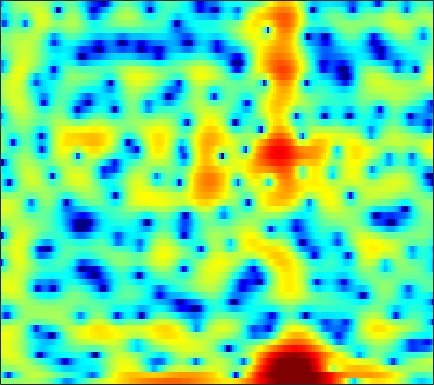

The table this chart was drawn from, first rows:
0.89189, 0.67396, 0.46858, 0.34721, 0.31703, 0.36292, 0.49311, 0.63745, 0.86637, 1.1013, 1.3264, 1.475, 1.6314, 1.7417, 1.7684, 1.728, 1.6152, 1.4704, 1.1985, 0.82566, 0.33164, -0.12856, -0.86482, -1.7649
-4.469, -6.738, -10.85, -15.7, -14.65, -9.723, -6.115, -4.139, -2.14, -0.6296, 0.5223, 1.196, 1.893, 2.388, 2.649, 2.862, 2.936, 2.907, 2.762, 2.509, 2.162, 1.838, 1.344, 0.7847
-0.1692, -0.1592, -0.09464, 0.04549, 0.2067, 0.4907, 0.8332, 1.103, 1.453, 1.756, 1.99, 2.111, 2.191, 2.167, 2.079, 1.876, 1.574, 1.275, 0.8046, 0.2402, -0.4169, -0.9666, -1.778, -2.674
1.314, 1.903, 2.501, 2.935, 3.159, 3.343, 3.397, 3.355, 3.186, 2.893, 2.476, 2.084, 1.46, 0.7183, 0.09932, -0.7729, -1.665, -2.314, -3.114, -3.805, -4.425, -4.874, -5.532, -6.349
3.655, 3.974, 4.273, 4.42, 4.432, 4.316, 4.043, 3.727, 3.144, 2.366, 1.37, 0.4576, -1.028, -2.904, -4.651, -7.681, -12.04, -17.31, -28.92, -17.33, -12.48, -10.38, -8.578, -7.474
4.087, 4.216, 4.294, 4.242, 4.114, 3.83, 3.409, 3.004, 2.331, 1.505, 0.528, -0.3018, -1.526, -2.851, -3.875, -5.218, -6.435, -7.157, -7.76, -7.938, -7.757, -7.46, -6.956, -6.396
4.409, 4.47, 4.463, 4.341, 4.163, 3.813, 3.328, 2.875, 2.154, 1.306, 0.3398, -0.4494, -1.562, -2.691, -3.542, -4.659, -5.681, -6.387, -7.202, -7.869, -8.332, -8.556, -8.63, -8.385
4.682, 4.801, 4.859, 4.784, 4.635, 4.3, 3.793, 3.295, 2.47, 1.438, 0.1813, -0.9136, -2.587, -4.476, -5.965, -7.849, -9.337, -10.08, -10.68, -11.24, -12.24, -13.58, -16.68, -22.51
3.286, 3.577, 3.837, 3.973, 3.986, 3.892, 3.636, 3.322, 2.709, 1.83, 0.6298, -0.5375, -2.563, -5.277, -7.934, -12.67, -16.57, -14.6, -11.12, -8.965, -7.817, -7.371, -7.017, -6.634
-1.74, -1.576, -1.335, -0.9732, -0.6029, -0.03286, 0.5084, 0.8414, 1.107, 1.162, 1.001, 0.7448, 0.2626, -0.3341, -0.7983, -1.321, -1.616, -1.657, -1.533, -1.263, -0.9345, -0.6735, -0.3221, 0.02153
-9.159, -11.37, -15.4, -15.29, -11.56, -7.435, -4.584, -3.027, -1.502, -0.4396, 0.2766, 0.6433, 0.9504, 1.104, 1.163, 1.208, 1.233, 1.247, 1.281, 1.345, 1.426, 1.499, 1.585, 1.657
-6.639, -7.237, -7.745, -7.422, -6.542, -4.935, -3.326, -2.269, -1.102, -0.188, 0.458, 0.7991, 1.107, 1.281, 1.347, 1.367, 1.337, 1.298, 1.249, 1.21, 1.175, 1.158, 1.147, 1.147
-1.755, -1.458, -1.069, -0.6454, -0.302, 0.1738, 0.6311, 0.9315, 1.243, 1.423, 1.472, 1.423, 1.249, 0.9763, 0.7251, 0.3535, -0.01264, -0.2674, -0.5507, -0.7846, -0.948, -1.021, -1.047, -1.003
1.554, 2.051, 2.578, 2.975, 3.186, 3.347, 3.379, 3.31, 3.078, 2.653, 2.042, 1.45, 0.482, -0.6639, -1.603, -2.872, -3.991, -4.654, -5.26, -5.583, -5.777, -5.913, -6.053, -6.066
3.434, 3.844, 4.262, 4.521, 4.617, 4.605, 4.415, 4.142, 3.585, 2.772, 1.657, 0.5755, -1.263, -3.693, -6.052, -10.31, -16.59, -20.01, -16.07, -13.18, -12.18, -12.43, -14.12, -17.83
3.573, 3.833, 4.113, 4.302, 4.374, 4.359, 4.179, 3.921, 3.395, 2.639, 1.611, 0.6448, -0.9151, -2.817, -4.462, -6.786, -8.826, -9.798, -10.18, -10.04, -10.04, -10.27, -10.87, -11.49
1.863, 2.091, 2.46, 2.855, 3.118, 3.372, 3.486, 3.461, 3.248, 2.843, 2.237, 1.669, 0.7686, -0.2462, -1.043, -2.082, -3.044, -3.674, -4.33, -4.834, -5.228, -5.458, -5.683, -5.814
-3.094, -2.454, -1.104, 0.3308, 1.279, 2.278, 2.97, 3.296, 3.477, 3.386, 3.075, 2.699, 2.059, 1.3, 0.6827, -0.1613, -0.9792, -1.527, -2.166, -2.689, -3.052, -3.235, -3.366, -3.43
-17.25, -9.851, -4.301, -1.013, 0.691, 2.315, 3.373, 3.86, 4.178, 4.143, 3.787, 3.334, 2.515, 1.478, 0.5864, -0.6715, -1.908, -2.749, -3.659, -4.219, -4.426, -4.383, -4.131, -3.719
-1.35, -0.757, 0.3928, 1.661, 2.524, 3.494, 4.182, 4.477, 4.575, 4.332, 3.707, 2.989, 1.656, -0.147, -1.831, -4.544, -7.779, -10.28, -12.57, -12.72, -11.84, -11.02, -9.713, -8.063
0.5723, 1.035, 1.764, 2.548, 3.132, 3.811, 4.299, 4.515, 4.538, 4.222, 3.541, 2.748, 1.264, -0.7854, -2.767, -6.199, -10.75, -14.92, -19.13, -19.08, -20.46, -24.48, -25.41, -15.84
-2.403, -1.861, -0.6878, 0.6862, 1.687, 2.831, 3.685, 4.124, 4.425, 4.386, 4.012, 3.503, 2.538, 1.256, 0.0957, -1.655, -3.546, -4.953, -6.648, -8.171, -9.321, -9.819, -9.686, -8.5
-24.45, -14.58, -6.928, -2.894, -0.862, 1.074, 2.41, 3.091, 3.666, 3.915, 3.869, 3.67, 3.214, 2.566, 1.982, 1.114, 0.1876, -0.4923, -1.367, -2.129, -2.729, -3.062, -3.326, -3.452
-4.117, -3.768, -2.626, -1.201, -0.1848, 0.9639, 1.839, 2.321, 2.741, 2.94, 2.948, 2.851, 2.594, 2.23, 1.904, 1.418, 0.9065, 0.5059, -0.02719, -0.5402, -1.047, -1.413, -1.888, -2.384
0.7604, 0.8175, 1.026, 1.33, 1.57, 1.869, 2.081, 2.174, 2.193, 2.091, 1.89, 1.688, 1.374, 1.043, 0.7948, 0.4796, 0.1798, -0.04445, -0.341, -0.6711, -1.054, -1.382, -1.901, -2.508
3.007, 2.991, 2.977, 2.945, 2.893, 2.765, 2.543, 2.298, 1.867, 1.317, 0.6673, 0.1407, -0.5258, -1.073, -1.343, -1.49, -1.453, -1.353, -1.222, -1.175, -1.258, -1.436, -1.848, -2.456
4.125, 4.138, 4.099, 3.982, 3.835, 3.524, 3.067, 2.594, 1.754, 0.6261, -0.8611, -2.231, -4.388, -6.454, -7.168, -6.354, -4.599, -3.361, -2.102, -1.281, -0.876, -0.821, -1.046, -1.627
3.506, 3.626, 3.692, 3.66, 3.567, 3.345, 2.972, 2.573, 1.806, 0.6804, -0.9328, -2.616, -5.731, -10.07, -12.15, -8.909, -5.139, -3.164, -1.367, -0.2584, 0.3097, 0.454, 0.3089, -0.2109
0.3611, 0.4896, 0.5492, 0.5773, 0.6194, 0.7448, 0.8751, 0.9543, 0.9486, 0.7661, 0.3882, -0.006774, -0.564, -0.9842, -1.076, -0.8528, -0.3257, 0.1245, 0.6664, 1.041, 1.211, 1.199, 0.9842, 0.5865
-3.446, -4.016, -5.016, -5.824, -5.849, -4.87, -3.314, -2.161, -0.8546, 0.1324, 0.8179, 1.191, 1.505, 1.706, 1.805, 1.891, 1.924, 1.896, 1.79, 1.565, 1.262, 0.9799, 0.5774, 0.2103
-4.902, -6.509, -10.01, -16.91, -22.54, -11.88, -6.512, -3.905, -1.471, 0.251, 1.476, 2.145, 2.767, 3.127, 3.247, 3.235, 3.014, 2.722, 2.134, 1.325, 0.2701, -0.6317, -1.834, -2.759
-3.63, -4.435, -5.281, -5.665, -5.434, -4.431, -2.9, -1.686, -0.1419, 1.161, 2.186, 2.755, 3.3, 3.582, 3.633, 3.484, 3.086, 2.611, 1.704, 0.4174, -1.421, -3.333, -7.158, -14.89
-5.761, -6.307, -6.021, -5.123, -4.186, -2.912, -1.595, -0.7127, 0.3866, 1.298, 2.015, 2.402, 2.736, 2.844, 2.79, 2.536, 2.096, 1.633, 0.874, -0.06791, -1.145, -2.104, -3.34, -4.247
-18.52, -25.45, -11.83, -7.207, -5.067, -3.007, -1.49, -0.5646, 0.4083, 1.135, 1.634, 1.856, 1.954, 1.804, 1.549, 1.059, 0.4406, -0.04839, -0.644, -1.083, -1.28, -1.259, -1.052, -0.6333
-3.672, -4.376, -4.311, -3.626, -2.974, -2.074, -1.25, -0.6392, 0.07483, 0.6623, 1.02, 1.129, 0.9791, 0.5021, -0.1118, -1.261, -2.788, -4.085, -5.712, -6.322, -5.452, -4.079, -2.184, -0.4364
0.4442, -0.4813, -1.692, -2.796, -3.479, -4.018, -3.807, -3.243, -2.196, -1.22, -0.5535, -0.3391, -0.4633, -1.08, -1.891, -3.552, -5.975, -8.589, -13.8, -19.81, -12.39, -8.117, -4.127, -1.24
0.6899, -0.5329, -2.598, -5.56, -8.836, -17.06, -17.1, -10.48, -5.944, -3.451, -2.069, -1.591, -1.513, -2.069, -2.832, -4.289, -6.14, -7.53, -9.015, -9.178, -7.923, -6.203, -3.655, -1.167
-0.08336, -0.7984, -1.972, -3.349, -4.459, -5.543, -5.49, -4.768, -3.389, -2.191, -1.434, -1.178, -1.311, -1.986, -2.891, -4.644, -7.281, -10.23, -17.05, -22.83, -12.07, -7.992, -4.134, -1.306
-2.302, -2.165, -1.999, -1.825, -1.706, -1.484, -1.157, -0.8476, -0.4343, -0.1047, 0.05653, 0.02832, -0.2736, -0.8749, -1.548, -2.721, -4.151, -5.291, -6.568, -6.721, -5.559, -4.187, -2.29, -0.5561
-6.814, -5.502, -3.845, -2.467, -1.587, -0.6441, 0.0793, 0.5196, 0.9404, 1.191, 1.253, 1.174, 0.9138, 0.4872, 0.08672, -0.5283, -1.144, -1.534, -1.891, -1.95, -1.677, -1.302, -0.6535, 0.08087
-11.72, -8.106, -4.824, -2.524, -1.21, 0.1337, 1.099, 1.618, 2.076, 2.304, 2.314, 2.187, 1.882, 1.417, 0.9934, 0.3684, -0.2659, -0.7005, -1.137, -1.391, -1.402, -1.275, -0.9233, -0.4833
-5.429, -3.957, -2.026, -0.3781, 0.6449, 1.74, 2.535, 2.94, 3.254, 3.31, 3.136, 2.862, 2.298, 1.536, 0.8336, -0.2514, -1.474, -2.435, -3.631, -4.461, -4.663, -4.335, -3.518, -2.575
-1.086, -0.2633, 0.811, 1.791, 2.427, 3.098, 3.554, 3.751, 3.805, 3.615, 3.182, 2.698, 1.825, 0.6845, -0.3603, -2.058, -4.244, -6.338, -10.21, -16.14, -17.56, -12.86, -8.484, -5.691
0.49, 1.209, 2.046, 2.758, 3.183, 3.59, 3.796, 3.806, 3.612, 3.181, 2.496, 1.813, 0.711, -0.6226, -1.766, -3.465, -5.355, -6.919, -9.096, -10.89, -11.11, -10.04, -7.989, -6.075
1.073, 1.755, 2.537, 3.158, 3.513, 3.826, 3.921, 3.829, 3.473, 2.829, 1.879, 0.9633, -0.5251, -2.228, -3.575, -5.292, -6.62, -7.266, -7.686, -7.656, -7.267, -6.78, -6.005, -5.127
1.221, 1.826, 2.587, 3.258, 3.688, 4.105, 4.293, 4.255, 3.922, 3.208, 2.068, 0.8903, -1.213, -4.099, -6.91, -11.63, -14.69, -12.99, -10.09, -8.181, -7.007, -6.462, -5.923, -5.455
-0.5245, -0.01963, 0.9286, 2.058, 2.878, 3.806, 4.451, 4.711, 4.717, 4.308, 3.443, 2.464, 0.6858, -1.731, -3.979, -7.237, -9.122, -8.722, -7.371, -6.451, -6.25, -6.553, -7.473, -8.772
-9.207, -9.019, -5.629, -2.106, -0.0439, 2.021, 3.445, 4.151, 4.679, 4.787, 4.504, 4.06, 3.191, 2.099, 1.205, 0.04201, -0.9833, -1.626, -2.385, -3.252, -4.453, -5.71, -8.224, -12.34
-10.65, -10.41, -7.21, -3.761, -1.673, 0.4733, 2.026, 2.869, 3.62, 4.013, 4.094, 3.98, 3.623, 3.079, 2.579, 1.825, 0.9961, 0.3227, -0.6311, -1.676, -2.834, -3.771, -5.061, -6.202
-4.279, -3.739, -2.705, -1.471, -0.5197, 0.6639, 1.661, 2.274, 2.885, 3.26, 3.426, 3.42, 3.254, 2.919, 2.561, 1.96, 1.243, 0.6248, -0.288, -1.279, -2.328, -3.11, -4.088, -4.893
-2.029, -1.478, -0.7367, 0.01186, 0.5665, 1.261, 1.878, 2.265, 2.68, 2.962, 3.101, 3.11, 2.997, 2.742, 2.454, 1.934, 1.252, 0.6377, -0.3366, -1.483, -2.781, -3.827, -5.229, -6.484
-0.7609, -0.3405, 0.1892, 0.7099, 1.087, 1.556, 1.974, 2.239, 2.523, 2.731, 2.846, 2.876, 2.83, 2.676, 2.483, 2.095, 1.514, 0.9324, -0.0784, -1.419, -3.161, -4.848, -7.72, -11.62
-0.4989, -0.3429, -0.04827, 0.3266, 0.6321, 1.036, 1.378, 1.585, 1.77, 1.875, 1.954, 2.021, 2.134, 2.249, 2.303, 2.278, 2.076, 1.76, 1.081, 0.05115, -1.403, -2.802, -5.166, -8.012
-2.658, -2.998, -2.916, -2.299, -1.67, -0.8892, -0.3668, -0.2029, -0.2862, -0.6458, -1.026, -1.111, -0.7158, 0.167, 0.9228, 1.809, 2.415, 2.641, 2.629, 2.285, 1.641, 1.031, 0.1016, -0.7752
-9.642, -14.15, -13.97, -8.309, -5.557, -3.311, -2.209, -2.048, -2.712, -4.633, -8.66, -13.68, -10.74, -4.488, -1.582, 0.9589, 2.518, 3.247, 3.747, 3.82, 3.566, 3.193, 2.563, 1.872
-7.101, -8.131, -7.871, -6.007, -4.443, -2.769, -1.757, -1.431, -1.602, -2.384, -3.504, -3.998, -3.225, -1.242, 0.306, 2.013, 3.214, 3.79, 4.174, 4.144, 3.736, 3.18, 2.137, 0.7533
-6.033, -5.489, -4.517, -3.371, -2.501, -1.45, -0.607, -0.1352, 0.2828, 0.5195, 0.7302, 0.9339, 1.335, 1.881, 2.331, 2.879, 3.295, 3.462, 3.462, 3.166, 2.517, 1.777, 0.3326, -1.82
-9.791, -7.357, -4.967, -3.182, -2.12, -0.9774, -0.08808, 0.424, 0.9525, 1.335, 1.619, 1.793, 1.983, 2.142, 2.242, 2.335, 2.351, 2.306, 2.133, 1.813, 1.31, 0.791, -0.1144, -1.261
